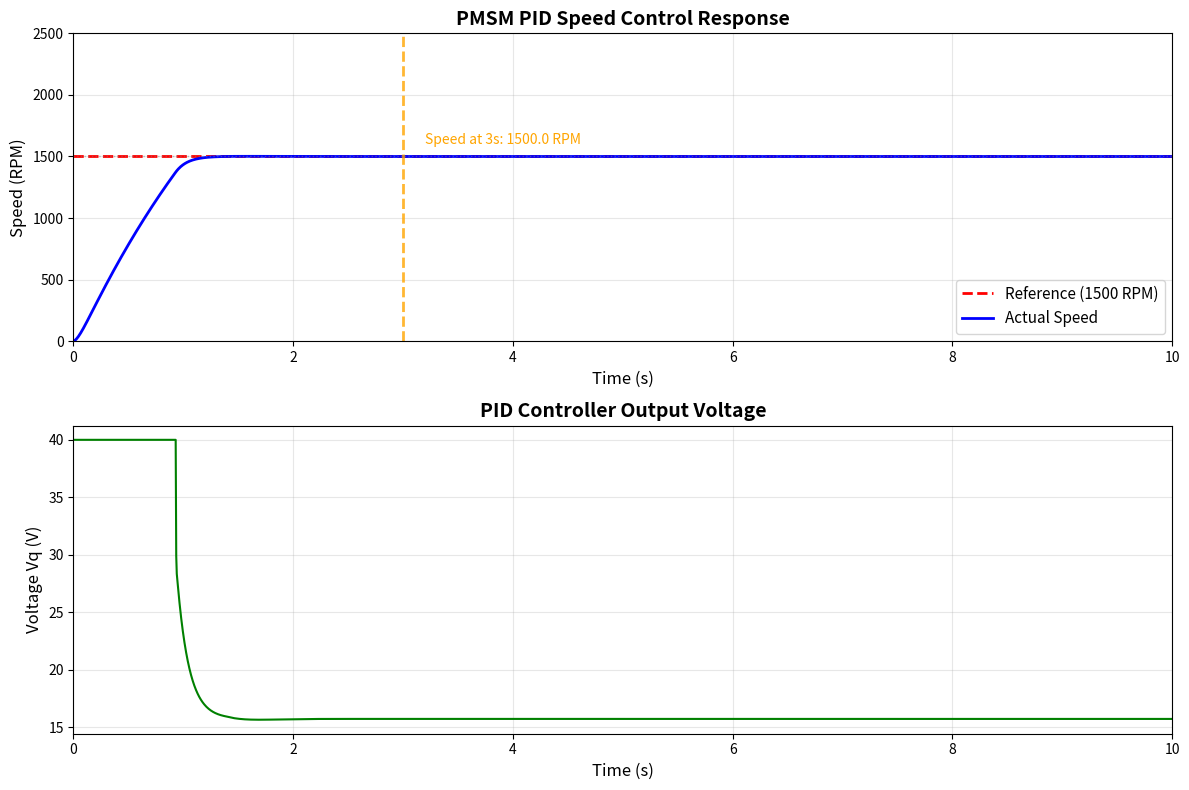

This chart was generated by the following Python code:
"""
PMSM PID Speed Control Simulation
=================================
This script simulates a Permanent Magnet Synchronous Motor (PMSM) speed control
system using a PID controller. The goal is to achieve 1500 RPM from 0 and
maintain stability for 10 seconds, with speed stable at 1500 RPM by 3 seconds.

Requirements:
- Y-axis range: 0-2500 RPM
- Reference is constant 1500 RPM (straight line)
- Actual speed should track smoothly without sharp corners
"""

import numpy as np
import matplotlib
matplotlib.use('Agg')  # Non-interactive backend
import matplotlib.pyplot as plt

# PMSM Parameters
# =============================================================================
Ra = 1.0         # Stator resistance (Ohm)
Kt = 0.5         # Torque constant (N.m/A)
Jm = 0.1         # Moment of inertia (kg.m^2)
B = 0.05         # Damping coefficient (N.m.s/rad)


def simulate_pmsm_pid(target_rpm=1500, sim_time=10.0, dt=0.005,
                      Kp=20.0, Ki=80.0, Kd=2.0):
    """
    Simulate PMSM with PID speed control.
    """
    target_omega = target_rpm * 2 * np.pi / 60  # rad/s
    t = np.arange(0, sim_time, dt)
    n_steps = len(t)

    omega_rpm = np.zeros(n_steps)
    ref_rpm = np.zeros(n_steps)
    Vq_array = np.zeros(n_steps)

    # State variables
    Iq = 0.0
    omega = 0.0

    prev_error = 0.0
    integral = 0.0

    for i in range(n_steps):
        # Constant reference (straight line at 1500 RPM)
        ref_rpm[i] = target_rpm
        ref_omega = target_omega

        error = ref_omega - omega

        # PI controller with anti-windup
        P_term = Kp * error
        integral += Ki * error * dt
        integral = np.clip(integral, -20, 20)
        D_term = Kd * (error - prev_error) / dt if dt > 0 else 0

        Vq = P_term + integral + D_term
        Vq = np.clip(Vq, 0, 40)

        Vq_array[i] = Vq

        # Electrical dynamics
        tau_e = 0.05
        Iq += ((Vq / Ra) - Iq) / tau_e * dt

        # Mechanical dynamics
        dOmega = (Kt * Iq - B * omega) / Jm
        omega += dOmega * dt

        omega = max(0, omega)

        omega_rpm[i] = omega * 60 / (2 * np.pi)
        prev_error = error

    return t, omega_rpm, ref_rpm, Vq_array


def plot_results(t, omega_rpm, ref_rpm, Vq_array):
    """
    Plot the simulation results.
    """
    fig, (ax1, ax2) = plt.subplots(2, 1, figsize=(12, 8))
    target = 1500

    ax1.plot(t, ref_rpm, 'r--', linewidth=2, label='Reference (1500 RPM)')
    ax1.plot(t, omega_rpm, 'b-', linewidth=2, label='Actual Speed')
    ax1.set_xlabel('Time (s)', fontsize=12)
    ax1.set_ylabel('Speed (RPM)', fontsize=12)
    ax1.set_title('PMSM PID Speed Control Response', fontsize=14, fontweight='bold')
    ax1.legend(loc='lower right', fontsize=11)
    ax1.grid(True, alpha=0.3)
    ax1.set_xlim([0, 10])
    ax1.set_ylim([0, 2500])

    # Check speed at 3 seconds
    idx_3s = np.argmin(np.abs(t - 3.0))
    speed_at_3s = omega_rpm[idx_3s]
    ax1.axvline(x=3.0, color='orange', linestyle='--', linewidth=2, alpha=0.8)
    ax1.axhline(y=1500, color='gray', linestyle=':', linewidth=1, alpha=0.5)
    ax1.annotate(f'Speed at 3s: {speed_at_3s:.1f} RPM',
                 xy=(3.0, speed_at_3s),
                 xytext=(3.2, speed_at_3s + 100),
                 fontsize=10,
                 color='orange')

    # Check stability
    idx_5s = np.argmin(np.abs(t - 5.0))
    final_rpm = omega_rpm[-1]
    max_5_10s = omega_rpm[idx_5s:].max()
    min_5_10s = omega_rpm[idx_5s:].min()
    stability_5_10s = max_5_10s - min_5_10s

    ax2.plot(t, Vq_array, 'g-', linewidth=1.5)
    ax2.set_xlabel('Time (s)', fontsize=12)
    ax2.set_ylabel('Voltage Vq (V)', fontsize=12)
    ax2.set_title('PID Controller Output Voltage', fontsize=14, fontweight='bold')
    ax2.grid(True, alpha=0.3)
    ax2.set_xlim([0, 10])

    plt.tight_layout()
    plt.savefig('pmsm_pid_speed_control.png', dpi=150, bbox_inches='tight')
    plt.close()
    print("Image saved: pmsm_pid_speed_control.png")

    print("\n" + "="*60)
    print("PMSM PID Speed Control Simulation Results")
    print("="*60)

    overshoot = ((omega_rpm.max() - target) / target) * 100 if omega_rpm.max() > target else 0

    print(f"Target Speed:           {target} RPM")
    print(f"Speed at 3s:           {speed_at_3s:.2f} RPM")
    print(f"Max Speed (0-10s):     {omega_rpm.max():.2f} RPM")
    print(f"Overshoot:             {overshoot:.2f}%")
    print(f"Final Speed (10s):     {final_rpm:.2f} RPM")
    print(f"Speed Variation (5-10s): {stability_5_10s:.2f} RPM")

    if abs(speed_at_3s - target) <= 30:
        print(f"\n[OK] Speed at 3s ({speed_at_3s:.1f} RPM) is within 2% of target")
    else:
        print(f"\n[FAIL] Speed at 3s ({speed_at_3s:.1f} RPM) exceeds 2% tolerance")

    if stability_5_10s <= 2:
        print(f"[OK] System is stable from 5-10s (variation: {stability_5_10s:.2f} RPM)")
    else:
        print(f"[FAIL] System is unstable from 5-10s (variation: {stability_5_10s:.2f} RPM)")

    print("="*60)


if __name__ == "__main__":
    t, omega_rpm, ref_rpm, Vq_array = simulate_pmsm_pid(
        target_rpm=1500,
        sim_time=10.0,
        dt=0.005,
        Kp=20.0,
        Ki=80.0,
        Kd=2.0
    )

    plot_results(t, omega_rpm, ref_rpm, Vq_array)
